Labelled photos from "data_split", an image-classification folder in ABE1617/Bird-Species-Classification-using-DenseNet121. The possible labels are: duck, eagle, hornbill, owl, parrot.

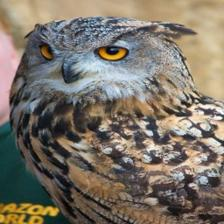
Label: owl

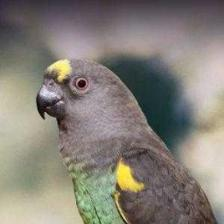
Label: parrot

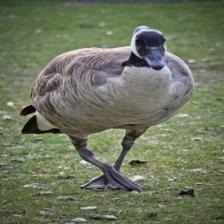
Label: duck

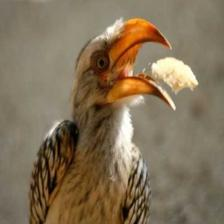
Label: hornbill

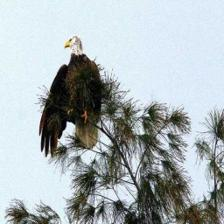
Label: eagle

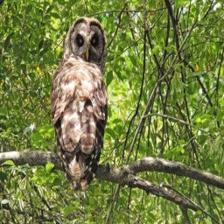
Label: owl
